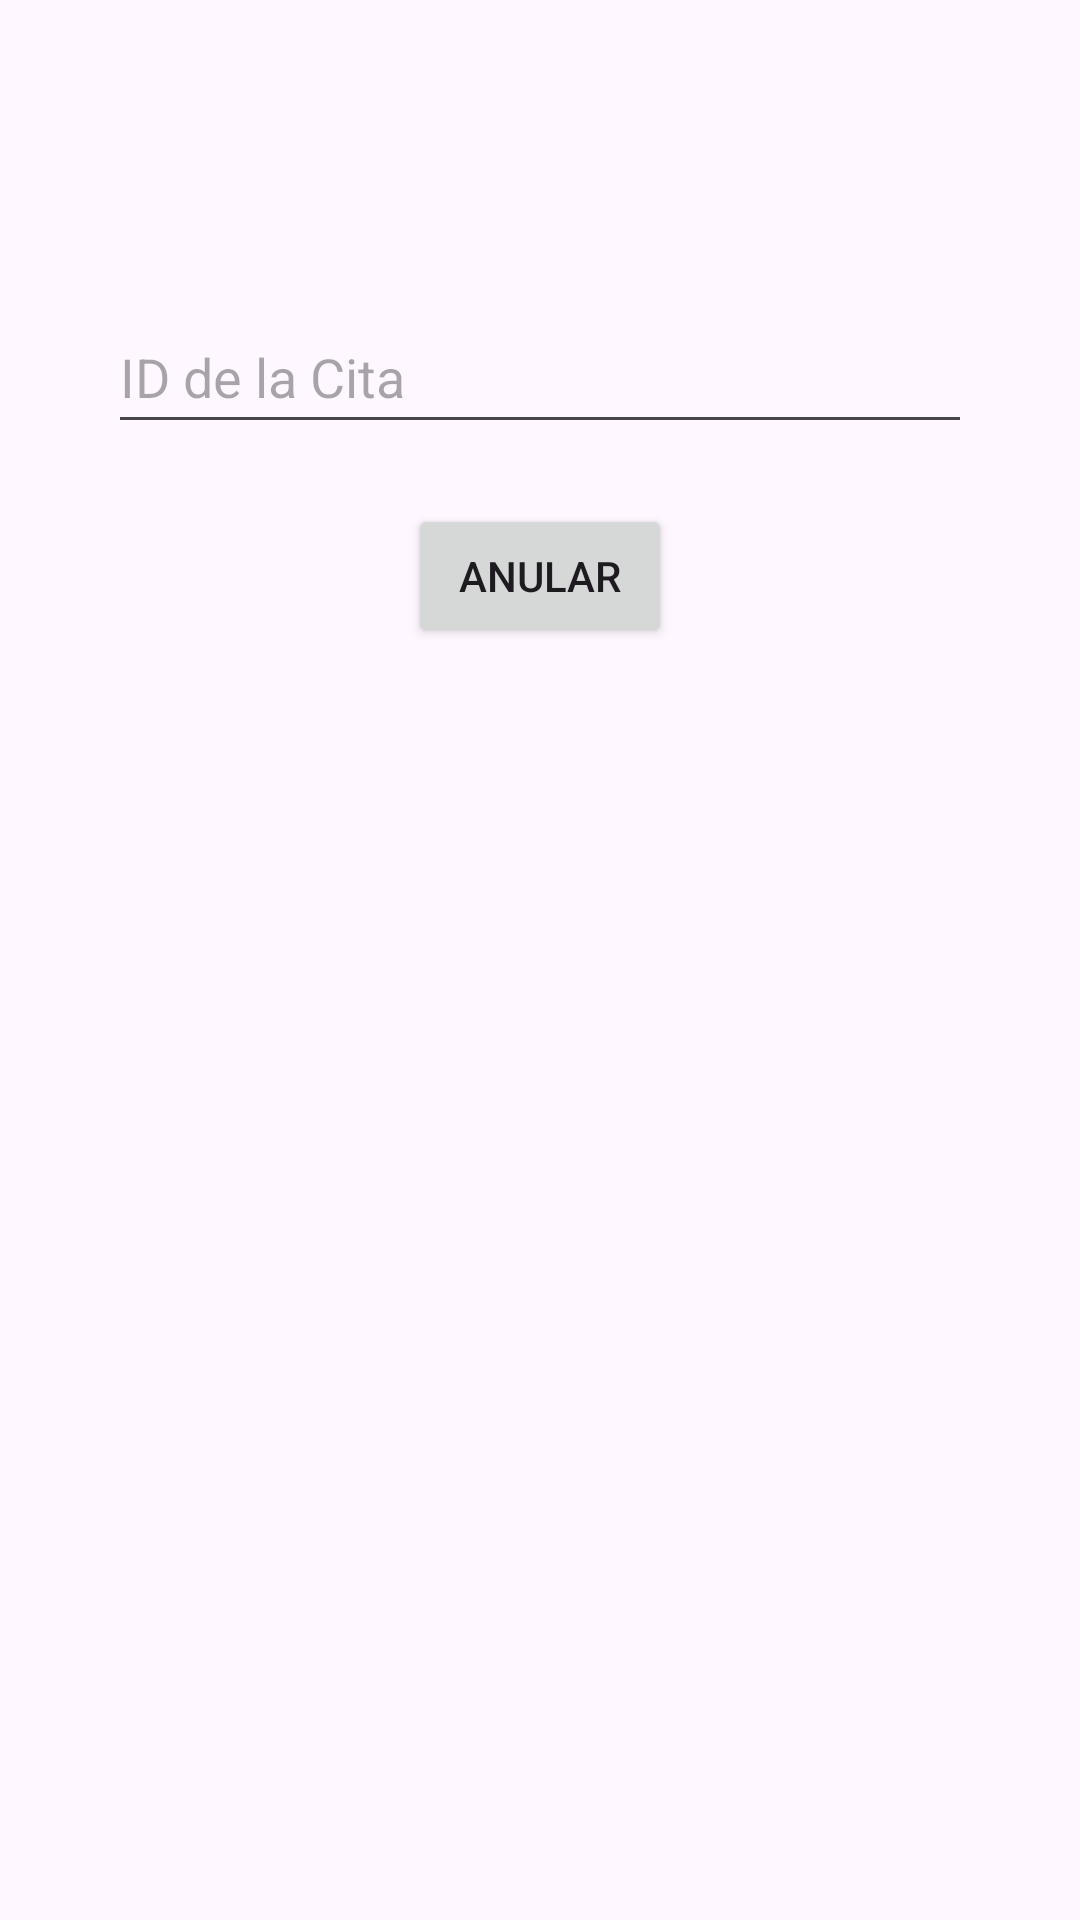

Produce the Android XML layout that renders to this screen, including the resource entries it uses.
<!-- AndroidManifest.xml: application theme Theme.EXU3_ORLANDOBAZAN -->
<!-- res/layout/fragment_anular_cita.xml -->
<?xml version="1.0" encoding="utf-8"?>
<androidx.constraintlayout.widget.ConstraintLayout xmlns:android="http://schemas.android.com/apk/res/android"
    xmlns:app="http://schemas.android.com/apk/res-auto"
    xmlns:tools="http://schemas.android.com/tools"
    android:id="@+id/frameLayout4"
    android:layout_width="match_parent"
    android:layout_height="match_parent"
    tools:context=".AnularCitaFragment">

    <EditText
        android:id="@+id/editTextCitaId"
        android:layout_width="0dp"
        android:layout_height="48dp"
        android:hint="ID de la Cita"
        app:layout_constraintTop_toTopOf="parent"
        app:layout_constraintStart_toStartOf="parent"
        app:layout_constraintEnd_toEndOf="parent"
        android:layout_marginTop="100dp"
        app:layout_constraintWidth_percent="0.8" />

    <Button
        android:id="@+id/buttonAnularCita"
        android:layout_width="wrap_content"
        android:layout_height="wrap_content"
        android:text="Anular"
        app:layout_constraintTop_toBottomOf="@id/editTextCitaId"
        app:layout_constraintStart_toStartOf="parent"
        app:layout_constraintEnd_toEndOf="parent"
        android:layout_marginTop="20dp" />

</androidx.constraintlayout.widget.ConstraintLayout>
<!-- resources referenced by this layout -->
<resources>
  <style name="Theme.EXU3_ORLANDOBAZAN" parent="Base.Theme.EXU3_ORLANDOBAZAN" />
  <style name="Base.Theme.EXU3_ORLANDOBAZAN" parent="Theme.Material3.DayNight.NoActionBar">
          
          
      </style>
</resources>
